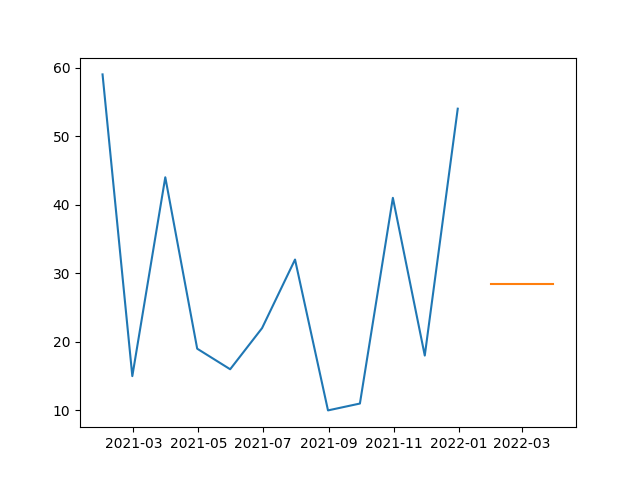

The data file committed next to this chart (first rows):
, prediction
2022-01-31, 28.42
2022-02-28, 28.42
2022-03-31, 28.42
